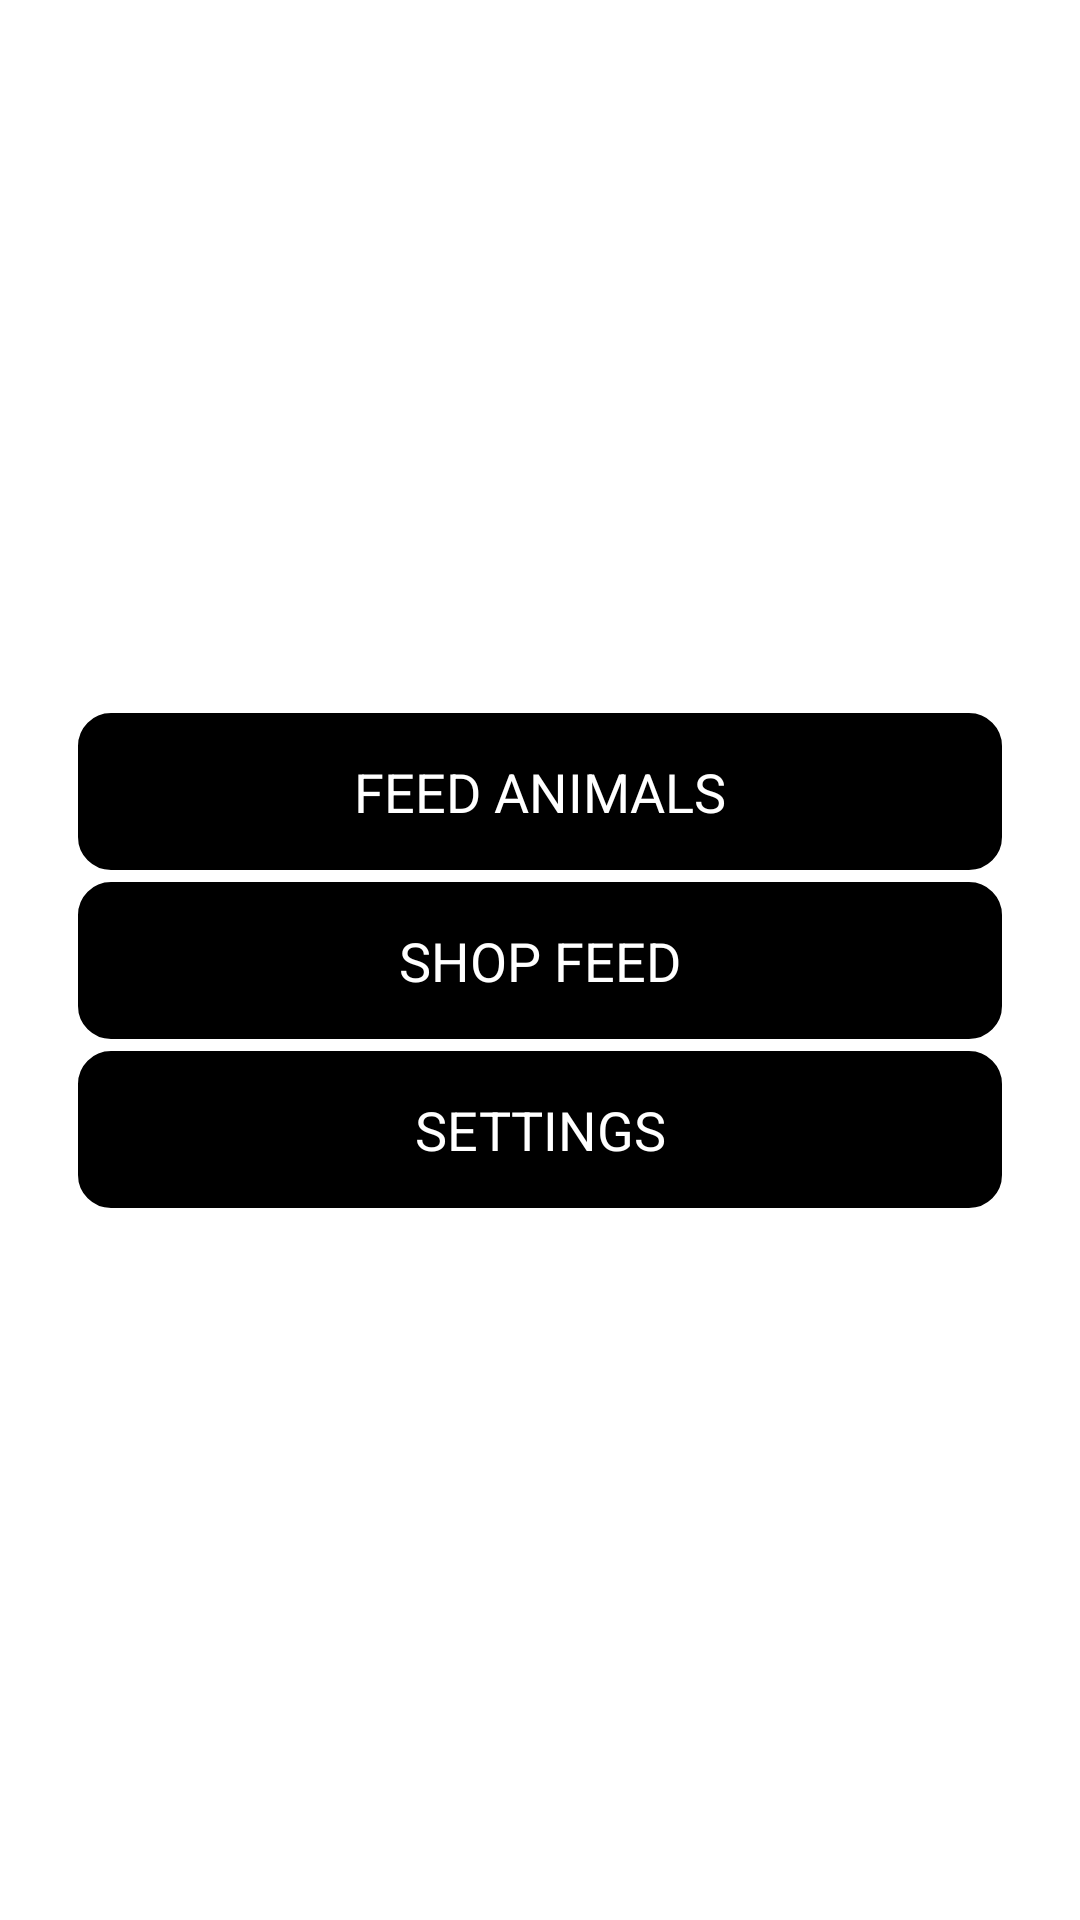

Write the Android layout XML for this screen, with the resource values it uses.
<!-- AndroidManifest.xml: application theme Theme.FeedTheAnimal -->
<!-- res/layout/fragment_navigation.xml -->
<?xml version="1.0" encoding="utf-8"?>
<androidx.constraintlayout.widget.ConstraintLayout xmlns:android="http://schemas.android.com/apk/res/android"
    xmlns:app="http://schemas.android.com/apk/res-auto"
    xmlns:tools="http://schemas.android.com/tools"
    android:layout_width="match_parent"
    android:layout_height="match_parent"
    android:orientation="vertical"
    tools:context=".fragment.NavigationFragment">

    <LinearLayout
        android:id="@+id/navigation_buttons_fragment_linear_layout"
        android:layout_width="0dp"
        android:layout_height="wrap_content"
        android:background="@drawable/rounded_corner_menu"
        android:divider="@drawable/gap_vertical_settings"
        android:orientation="vertical"
        android:paddingHorizontal="24dp"
        android:paddingVertical="20dp"
        android:showDividers="middle"
        app:layout_constraintBottom_toBottomOf="parent"
        app:layout_constraintEnd_toEndOf="parent"
        app:layout_constraintStart_toStartOf="parent"
        app:layout_constraintTop_toTopOf="parent">

        <androidx.appcompat.widget.AppCompatTextView
            android:id="@+id/feed_animals_text_view_navigation_fragment"
            android:layout_width="match_parent"
            android:layout_height="wrap_content"
            android:background="@drawable/click_navigation_button"
            android:padding="16dp"
            android:text="FEED ANIMALS"
            android:textAlignment="center"
            android:textColor="@color/white"
            android:textSize="18sp"
            android:textStyle="normal" />

        <androidx.appcompat.widget.AppCompatTextView
            android:id="@+id/meet_the_farmer_text_view_navigation_fragment"
            android:layout_width="match_parent"
            android:layout_height="wrap_content"
            android:background="@drawable/click_navigation_button"
            android:padding="16dp"
            android:text="MEET THE FARMER"
            android:textAlignment="center"
            android:textColor="@color/white"
            android:textSize="18sp"
            android:textStyle="normal"
            android:visibility="gone" />

        <androidx.appcompat.widget.AppCompatTextView
            android:id="@+id/shop_feed_text_view_navigation_fragment"
            android:layout_width="match_parent"
            android:layout_height="wrap_content"
            android:background="@drawable/click_navigation_button"
            android:padding="16dp"
            android:text="SHOP FEED"
            android:textAlignment="center"
            android:textColor="@color/white"
            android:textSize="18sp"
            android:textStyle="normal" />

        <androidx.appcompat.widget.AppCompatTextView
            android:id="@+id/settings_text_view_navigation_fragment"
            android:layout_width="match_parent"
            android:layout_height="wrap_content"
            android:background="@drawable/click_navigation_button"
            android:padding="16dp"
            android:text="SETTINGS"
            android:textAlignment="center"
            android:textColor="@color/white"
            android:textSize="18sp"
            android:textStyle="normal" />

    </LinearLayout>

</androidx.constraintlayout.widget.ConstraintLayout>
<!-- resources referenced by this layout -->
<resources>
  <color name="white">#FFFFFFFF</color>
  <!-- drawable click_navigation_button (drawable) -->
  <?xml version="1.0" encoding="utf-8"?>
  <ripple xmlns:android="http://schemas.android.com/apk/res/android"
      android:color="@color/white_translucent_click_effect">
      <item android:id="@android:id/mask">
          <shape android:shape="rectangle">
              <solid android:color="#000000" />
              <corners android:radius="12dp" />
          </shape>
      </item>
      <item android:drawable="@drawable/rounded_corner_navigation_button" />
  </ripple>
  <style name="Theme.FeedTheAnimal" parent="Theme.AppCompat.Light.NoActionBar">
          
          <item name="colorPrimary">@color/purple_500</item>
          <item name="colorPrimaryVariant">@color/purple_700</item>
          <item name="colorOnPrimary">@color/white</item>
          
          <item name="colorSecondary">@color/teal_200</item>
          <item name="colorSecondaryVariant">@color/teal_700</item>
          <item name="colorOnSecondary">@color/black</item>
          
          <item name="colorBackgroundFloating">@color/white_dialog_background_translucent</item>
          <item name="android:statusBarColor">@color/transparent_color</item>
          <item name="android:navigationBarColor">@color/transparent_color</item>
          <item name="android:windowBackground">@color/white</item>
      </style>
  <color name="white_translucent_click_effect">#BFFFFFFF</color>
  <!-- drawable rounded_corner_navigation_button (drawable) -->
  <?xml version="1.0" encoding="utf-8"?>
  <shape xmlns:android="http://schemas.android.com/apk/res/android"
      android:shape="rectangle">
      <stroke
          android:width="2dp"
          android:color="@color/white" />
      <solid android:color="@color/black" />
      <corners android:radius="12dp" />
  </shape>
  <color name="purple_500">#FF6200EE</color>
  <color name="purple_700">#FF3700B3</color>
  <color name="teal_200">#FF03DAC5</color>
  <color name="teal_700">#FF018786</color>
  <color name="black">#FF000000</color>
  <color name="white_dialog_background_translucent">#66FFFFFF</color>
  <color name="transparent_color">@android:color/transparent</color>
</resources>
